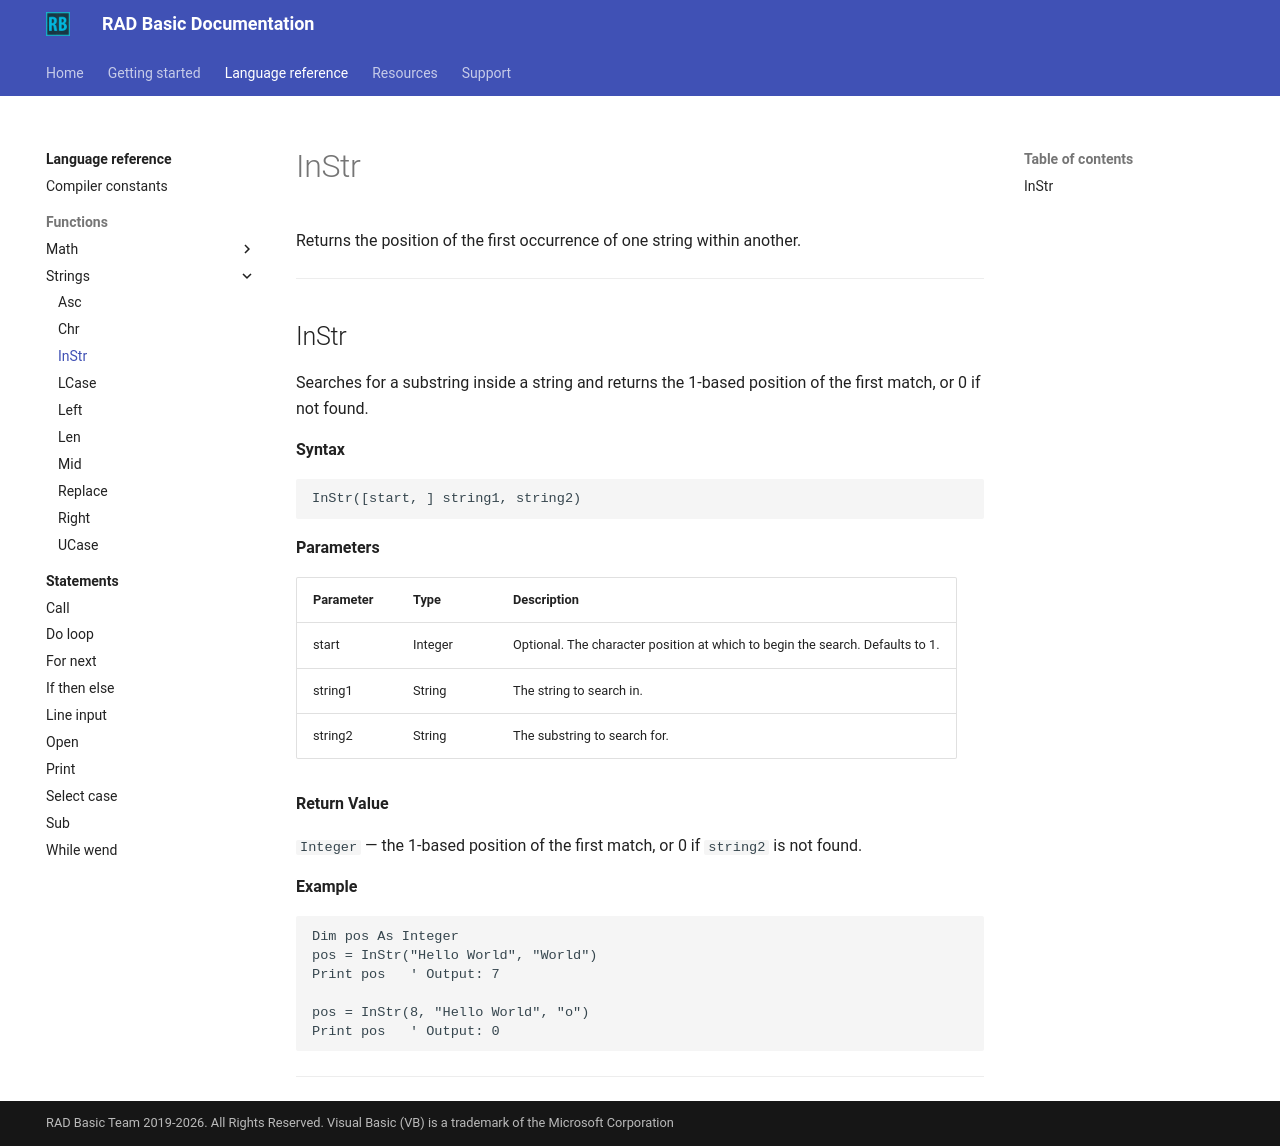

repository: radbasic/radbasic-docs · page: language-reference/functions/strings/instr/index.html · generator: mkdocs

# InStr

Returns the position of the first occurrence of one string within another.

---

## InStr

Searches for a substring inside a string and returns the 1-based position of the first match, or 0 if not found.

**Syntax**

```basic
InStr([start, ] string1, string2)
```

**Parameters**

| Parameter | Type | Description |
|---|---|---|
| start | Integer | Optional. The character position at which to begin the search. Defaults to 1. |
| string1 | String | The string to search in. |
| string2 | String | The substring to search for. |

**Return Value**

`Integer` — the 1-based position of the first match, or 0 if `string2` is not found.

**Example**

```basic
Dim pos As Integer
pos = InStr("Hello World", "World")
Print pos   ' Output: 7

pos = InStr(8, "Hello World", "o")
Print pos   ' Output: 0
```

---
